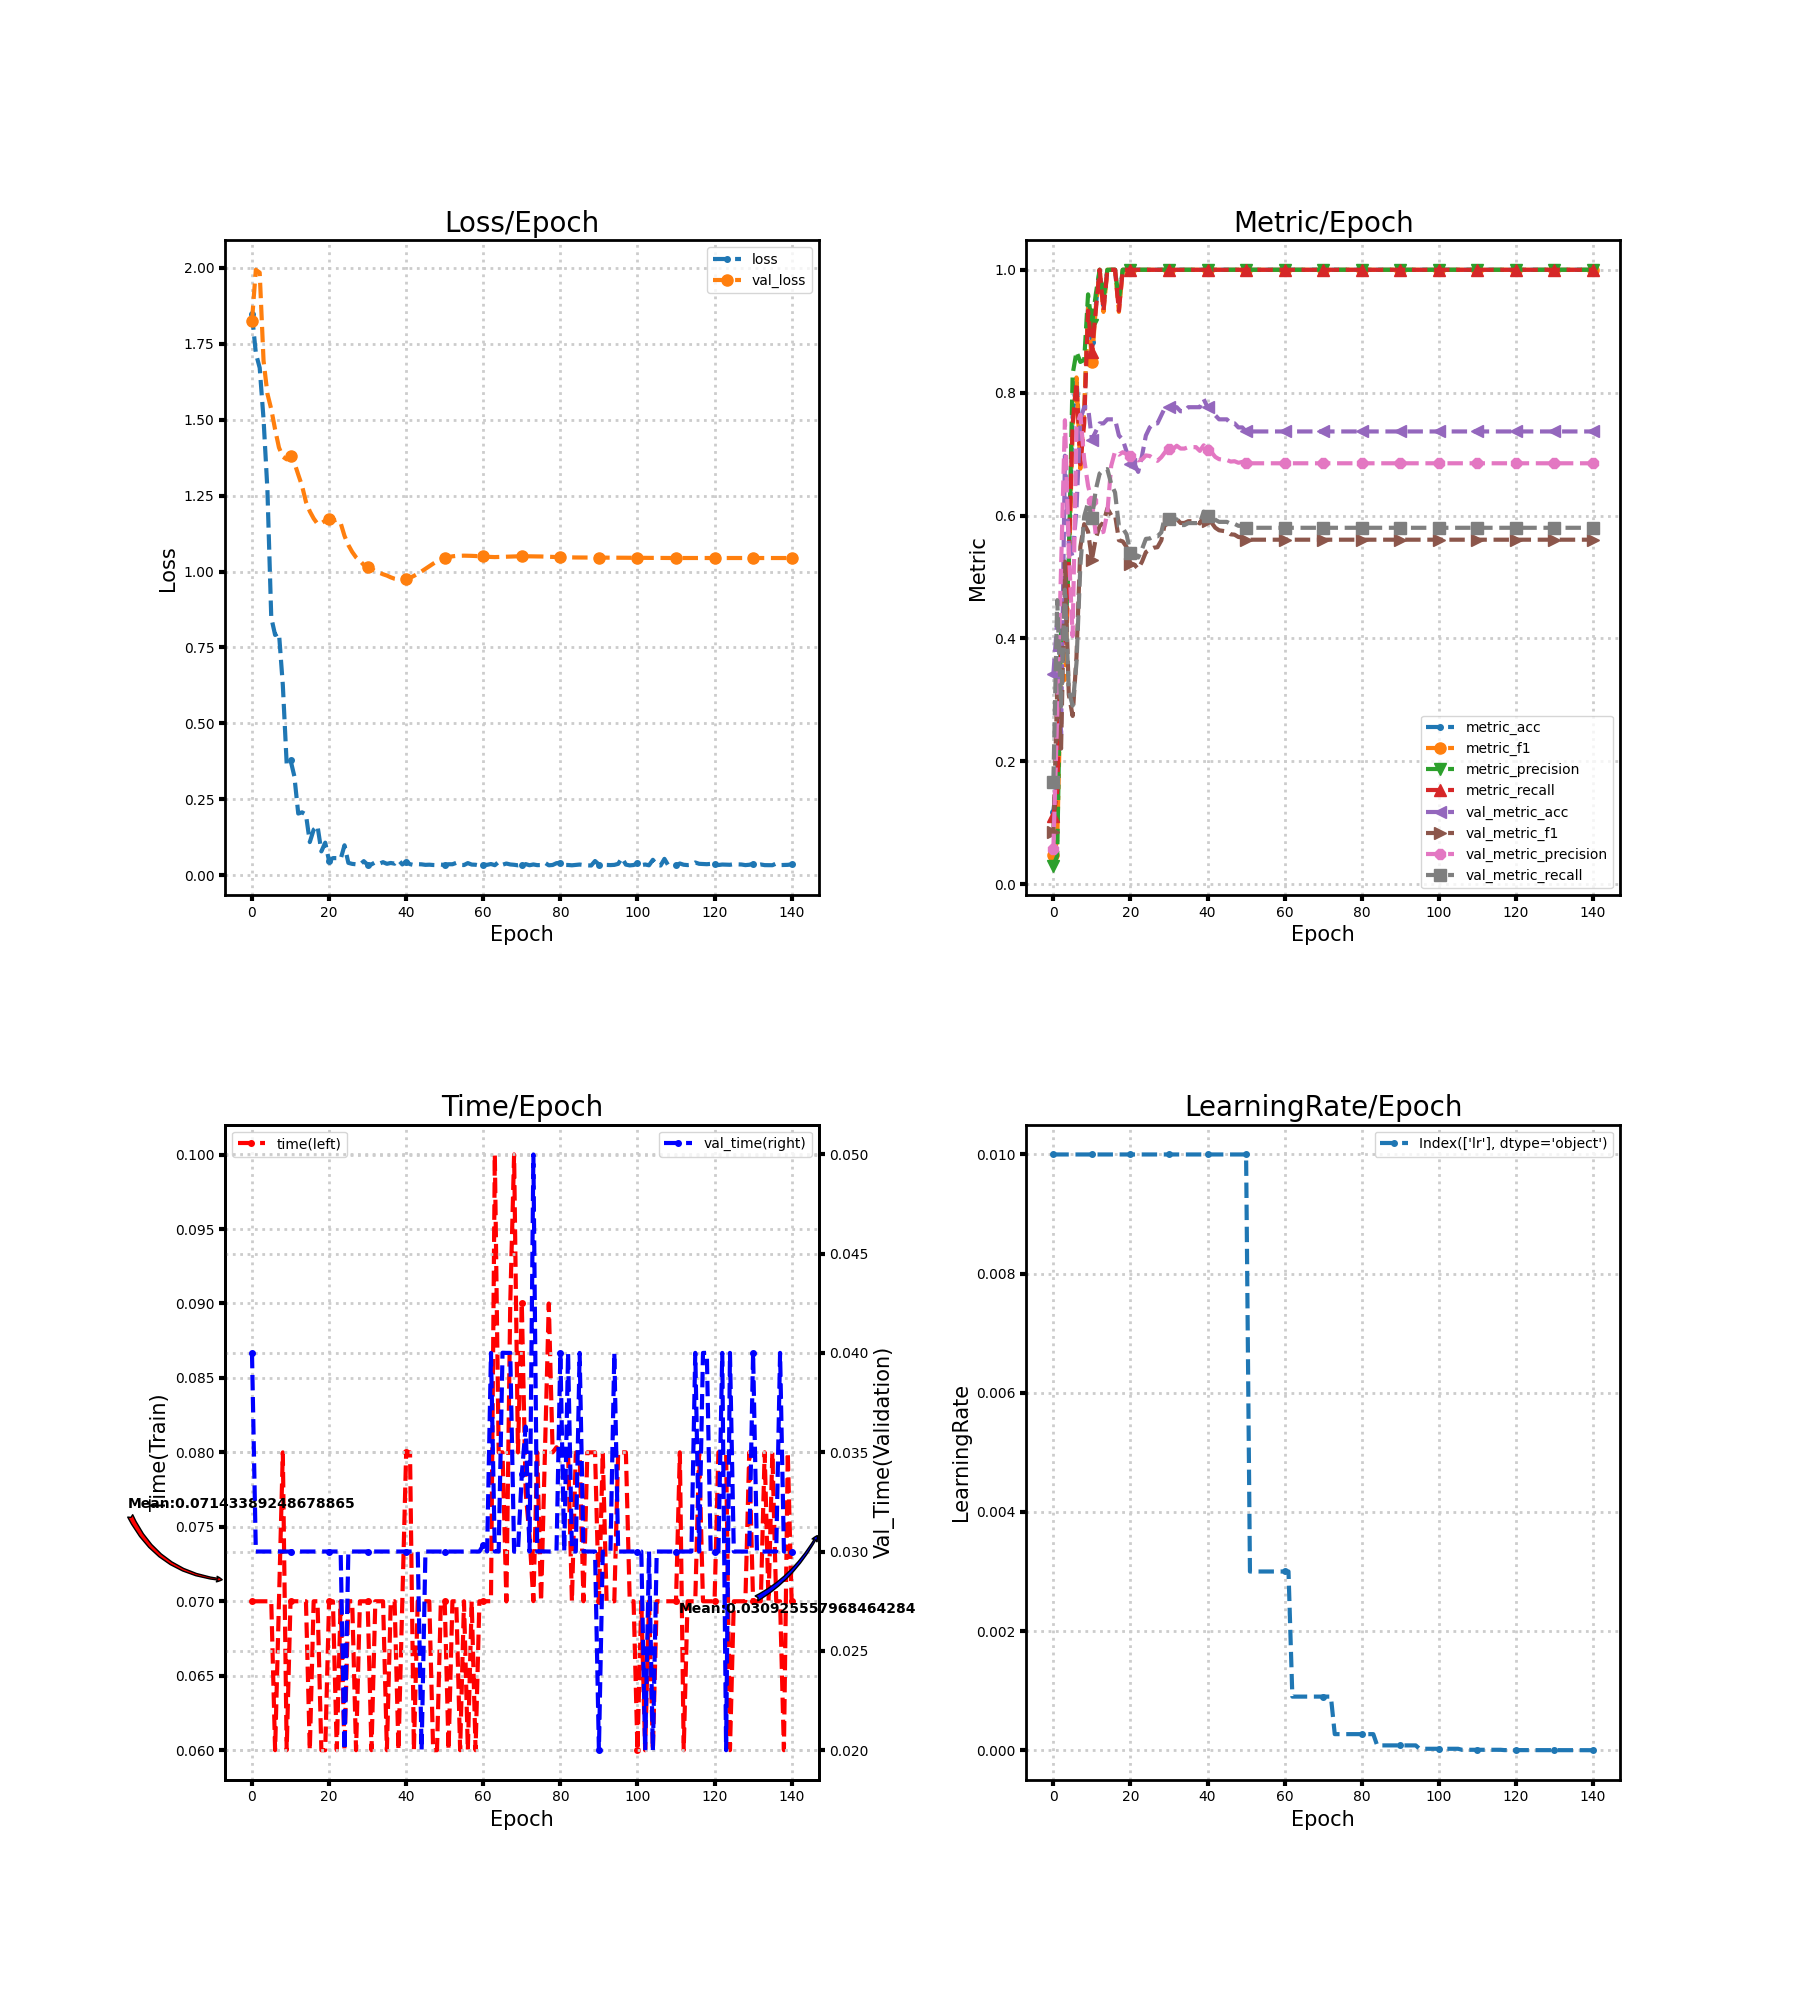

The file beside this chart, header and first rows:
loss, metric_acc, metric_f1, metric_precision, metric_recall, time, lr, val_loss, val_metric_acc, val_metric_f1, val_metric_precision, val_metric_recall, val_time
1.847, 0.1176, 0.04762, 0.0303, 0.1111, 0.07, 0.01, 1.826, 0.3421, 0.08497, 0.05702, 0.1667, 0.04
1.719, 0.1765, 0.07059, 0.04615, 0.15, 0.07, 0.01, 1.994, 0.4276, 0.3151, 0.2765, 0.4623, 0.03
1.671, 0.4118, 0.34, 0.4133, 0.3833, 0.07, 0.01, 1.985, 0.2434, 0.2206, 0.5192, 0.2895, 0.03
1.502, 0.4118, 0.3326, 0.4043, 0.3833, 0.07, 0.01, 1.695, 0.6974, 0.525, 0.7551, 0.4793, 0.03
1.271, 0.5294, 0.51, 0.52, 0.5333, 0.07, 0.01, 1.586, 0.5526, 0.3088, 0.5451, 0.3144, 0.03
0.8487, 0.7647, 0.7425, 0.83, 0.75, 0.07, 0.01, 1.535, 0.5329, 0.2738, 0.4038, 0.2905, 0.03
0.7913, 0.8235, 0.8248, 0.8667, 0.8167, 0.06, 0.01, 1.468, 0.6118, 0.37, 0.7447, 0.3602, 0.03
0.7981, 0.7059, 0.6762, 0.85, 0.6833, 0.07, 0.01, 1.409, 0.7566, 0.549, 0.764, 0.5185, 0.03
0.6265, 0.7647, 0.7733, 0.8533, 0.75, 0.08, 0.01, 1.378, 0.7763, 0.586, 0.6911, 0.5986, 0.03
0.3672, 0.9412, 0.9378, 0.96, 0.9333, 0.06, 0.01, 1.37, 0.7763, 0.5739, 0.6485, 0.6211, 0.03
0.3792, 0.8824, 0.8492, 0.91, 0.8667, 0.07, 0.01, 1.381, 0.7237, 0.5282, 0.6231, 0.5955, 0.03
0.3254, 0.9412, 0.9378, 0.96, 0.9333, 0.07, 0.01, 1.358, 0.7368, 0.5628, 0.5695, 0.6419, 0.03
0.2031, 1.0, 1.0, 1.0, 1.0, 0.07, 0.01, 1.319, 0.75, 0.5826, 0.5721, 0.6683, 0.03
0.2071, 0.9412, 0.9314, 0.95, 0.9333, 0.07, 0.01, 1.282, 0.75, 0.5885, 0.5734, 0.6744, 0.03
0.1999, 1.0, 1.0, 1.0, 1.0, 0.07, 0.01, 1.229, 0.7566, 0.6116, 0.6045, 0.6755, 0.03
0.109, 1.0, 1.0, 1.0, 1.0, 0.06, 0.01, 1.198, 0.7566, 0.6005, 0.6809, 0.6517, 0.03
0.1499, 1.0, 1.0, 1.0, 1.0, 0.07, 0.01, 1.175, 0.7566, 0.6013, 0.7042, 0.6375, 0.03
0.1623, 0.9412, 0.9314, 0.95, 0.9333, 0.07, 0.01, 1.157, 0.7303, 0.5598, 0.6992, 0.5829, 0.03
0.07843, 1.0, 1.0, 1.0, 1.0, 0.06, 0.01, 1.159, 0.7237, 0.5578, 0.7031, 0.5794, 0.03
0.1071, 1.0, 1.0, 1.0, 1.0, 0.06, 0.01, 1.168, 0.7039, 0.5487, 0.6999, 0.5693, 0.03
0.04673, 1.0, 1.0, 1.0, 1.0, 0.07, 0.01, 1.174, 0.6842, 0.5205, 0.6973, 0.5385, 0.03
0.05636, 1.0, 1.0, 1.0, 1.0, 0.07, 0.01, 1.168, 0.6842, 0.52, 0.6949, 0.5385, 0.03
0.05631, 1.0, 1.0, 1.0, 1.0, 0.06, 0.01, 1.171, 0.6711, 0.5132, 0.6898, 0.5316, 0.03
0.05293, 1.0, 1.0, 1.0, 1.0, 0.07, 0.01, 1.16, 0.6974, 0.5249, 0.6912, 0.5452, 0.03
0.09858, 1.0, 1.0, 1.0, 1.0, 0.06, 0.01, 1.118, 0.7303, 0.5405, 0.6978, 0.562, 0.02
0.04062, 1.0, 1.0, 1.0, 1.0, 0.07, 0.01, 1.087, 0.7434, 0.5446, 0.6969, 0.5627, 0.03
0.0373, 1.0, 1.0, 1.0, 1.0, 0.07, 0.01, 1.065, 0.75, 0.5476, 0.6925, 0.5661, 0.03
0.036, 1.0, 1.0, 1.0, 1.0, 0.06, 0.01, 1.047, 0.75, 0.5484, 0.689, 0.5661, 0.03
0.03464, 1.0, 1.0, 1.0, 1.0, 0.07, 0.01, 1.036, 0.7632, 0.5596, 0.6949, 0.5725, 0.03
0.04633, 1.0, 1.0, 1.0, 1.0, 0.07, 0.01, 1.022, 0.7763, 0.5888, 0.7033, 0.5998, 0.03
0.03447, 1.0, 1.0, 1.0, 1.0, 0.07, 0.01, 1.015, 0.7763, 0.5905, 0.7078, 0.5938, 0.03
0.0356, 1.0, 1.0, 1.0, 1.0, 0.06, 0.01, 1.009, 0.7763, 0.5905, 0.7078, 0.5938, 0.03
0.04276, 1.0, 1.0, 1.0, 1.0, 0.07, 0.01, 1.001, 0.7763, 0.5943, 0.7136, 0.5938, 0.03
0.0379, 1.0, 1.0, 1.0, 1.0, 0.07, 0.01, 0.9966, 0.7697, 0.5879, 0.709, 0.5845, 0.03
0.04295, 1.0, 1.0, 1.0, 1.0, 0.07, 0.01, 0.9912, 0.7697, 0.5879, 0.709, 0.5845, 0.03
0.03746, 1.0, 1.0, 1.0, 1.0, 0.06, 0.01, 0.9869, 0.7763, 0.5908, 0.7113, 0.5877, 0.03
0.04034, 1.0, 1.0, 1.0, 1.0, 0.07, 0.01, 0.9811, 0.7763, 0.5908, 0.7113, 0.5877, 0.03
0.03797, 1.0, 1.0, 1.0, 1.0, 0.07, 0.01, 0.9764, 0.7763, 0.5908, 0.7113, 0.5877, 0.03
0.04959, 1.0, 1.0, 1.0, 1.0, 0.06, 0.01, 0.9741, 0.7763, 0.5871, 0.7052, 0.5877, 0.03
0.03551, 1.0, 1.0, 1.0, 1.0, 0.07, 0.01, 0.9731, 0.7895, 0.5995, 0.7143, 0.6062, 0.03
0.04411, 1.0, 1.0, 1.0, 1.0, 0.08, 0.01, 0.9756, 0.7763, 0.5918, 0.7069, 0.5995, 0.03
0.03636, 1.0, 1.0, 1.0, 1.0, 0.08, 0.01, 0.9796, 0.7763, 0.5888, 0.7031, 0.5995, 0.03
0.0335, 1.0, 1.0, 1.0, 1.0, 0.06, 0.01, 0.9858, 0.7632, 0.5802, 0.6954, 0.5931, 0.03
0.03631, 1.0, 1.0, 1.0, 1.0, 0.07, 0.01, 0.9929, 0.7566, 0.576, 0.6917, 0.5897, 0.03
0.03579, 1.0, 1.0, 1.0, 1.0, 0.07, 0.01, 1.001, 0.7566, 0.5749, 0.691, 0.5897, 0.02
0.03406, 1.0, 1.0, 1.0, 1.0, 0.07, 0.01, 1.009, 0.7566, 0.574, 0.6905, 0.5897, 0.03
0.03463, 1.0, 1.0, 1.0, 1.0, 0.07, 0.01, 1.018, 0.75, 0.5694, 0.6878, 0.5865, 0.03
0.03361, 1.0, 1.0, 1.0, 1.0, 0.06, 0.01, 1.026, 0.75, 0.5688, 0.6884, 0.5865, 0.03
0.03317, 1.0, 1.0, 1.0, 1.0, 0.06, 0.01, 1.034, 0.7434, 0.5651, 0.6859, 0.5833, 0.03
0.0349, 1.0, 1.0, 1.0, 1.0, 0.07, 0.01, 1.04, 0.7434, 0.5643, 0.6872, 0.5833, 0.03
0.03377, 1.0, 1.0, 1.0, 1.0, 0.07, 0.01, 1.045, 0.7368, 0.5607, 0.6851, 0.58, 0.03
0.03605, 1.0, 1.0, 1.0, 1.0, 0.06, 0.003, 1.048, 0.7368, 0.5607, 0.6851, 0.58, 0.03
0.03607, 1.0, 1.0, 1.0, 1.0, 0.07, 0.003, 1.05, 0.7368, 0.5607, 0.6851, 0.58, 0.03
0.04066, 1.0, 1.0, 1.0, 1.0, 0.07, 0.003, 1.052, 0.7368, 0.5607, 0.6851, 0.58, 0.03
0.03399, 1.0, 1.0, 1.0, 1.0, 0.06, 0.003, 1.052, 0.7368, 0.5607, 0.6851, 0.58, 0.03
0.03346, 1.0, 1.0, 1.0, 1.0, 0.07, 0.003, 1.052, 0.7368, 0.5607, 0.6851, 0.58, 0.03
0.03988, 1.0, 1.0, 1.0, 1.0, 0.06, 0.003, 1.052, 0.7368, 0.5607, 0.6851, 0.58, 0.03
0.035, 1.0, 1.0, 1.0, 1.0, 0.07, 0.003, 1.052, 0.7368, 0.5607, 0.6851, 0.58, 0.03
0.03441, 1.0, 1.0, 1.0, 1.0, 0.06, 0.003, 1.051, 0.7368, 0.5607, 0.6851, 0.58, 0.03
0.03203, 1.0, 1.0, 1.0, 1.0, 0.07, 0.003, 1.051, 0.7368, 0.5607, 0.6851, 0.58, 0.03
... 81 more rows
